2-way image classification set "dataset_segmented" from GitHub (Suneesh-Vinayaga/pneumonia-detection); label vocabulary: normal, pneumonia.

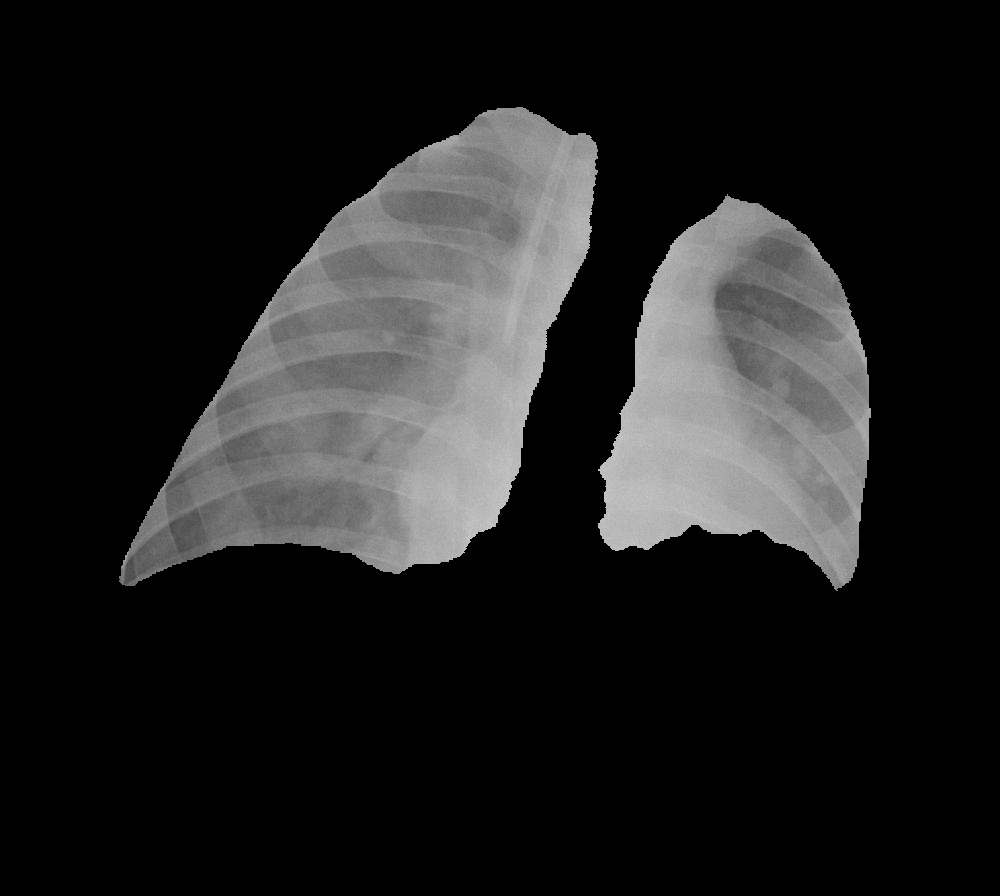
Label: pneumonia

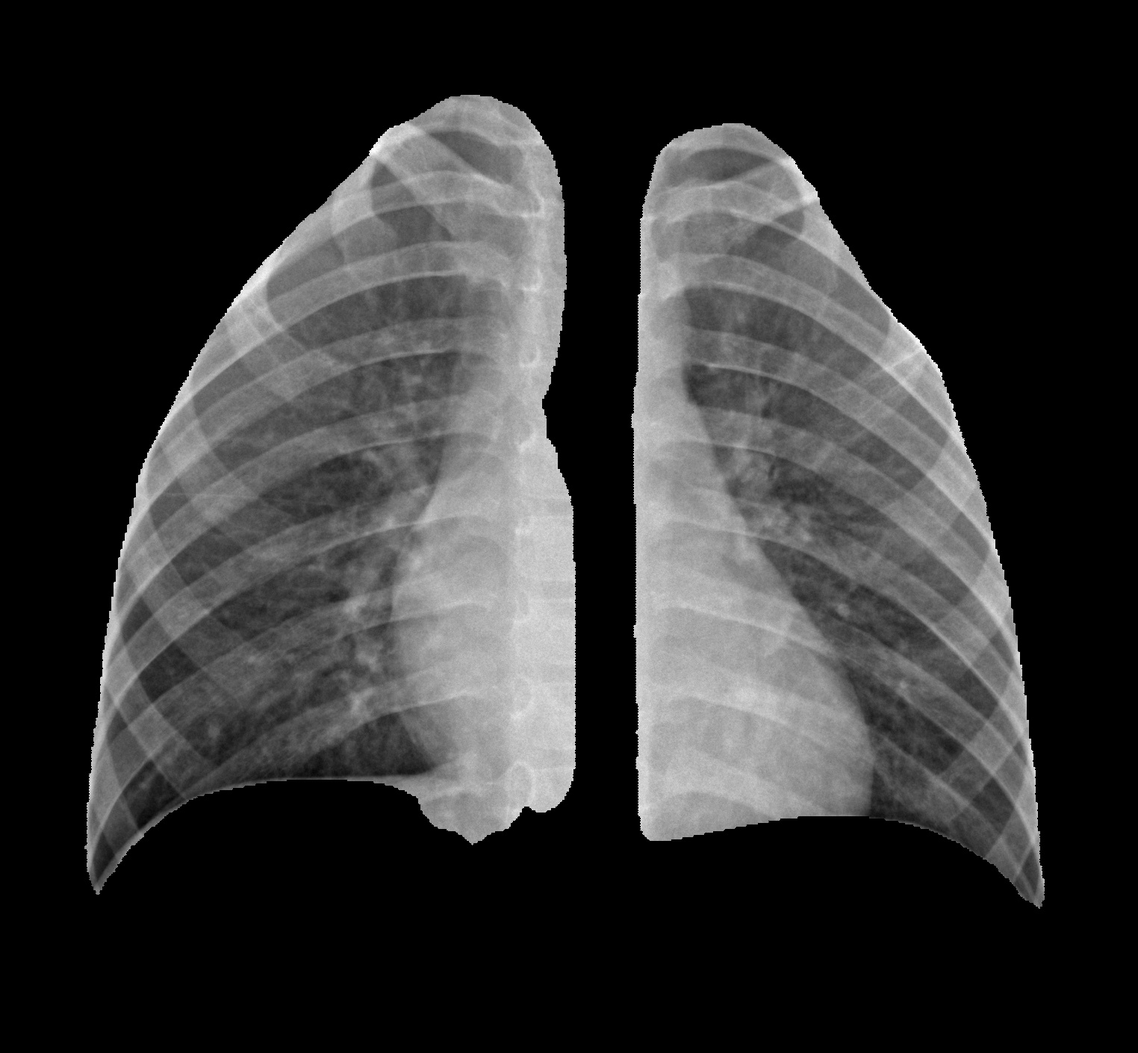
Label: normal

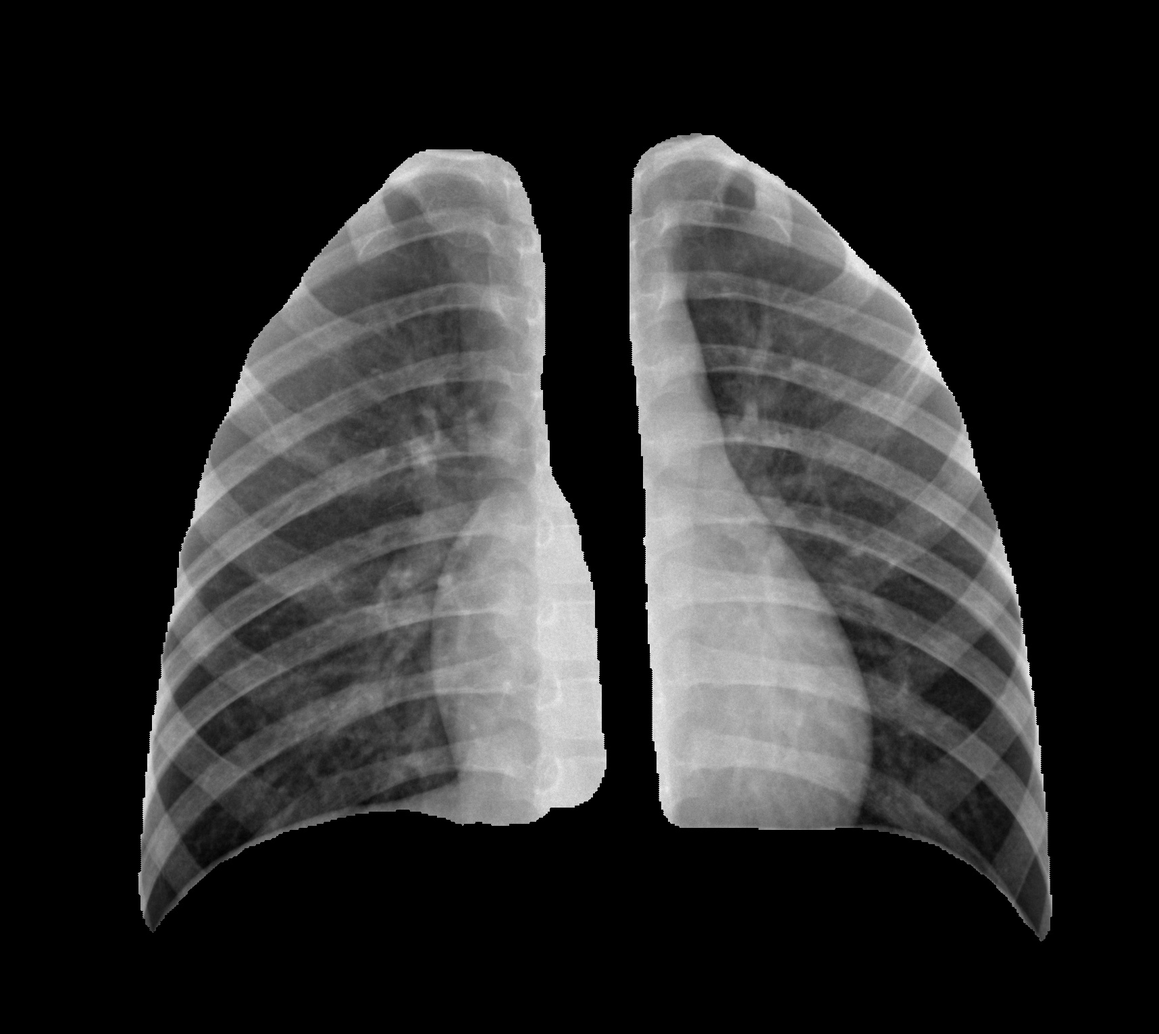
Label: normal

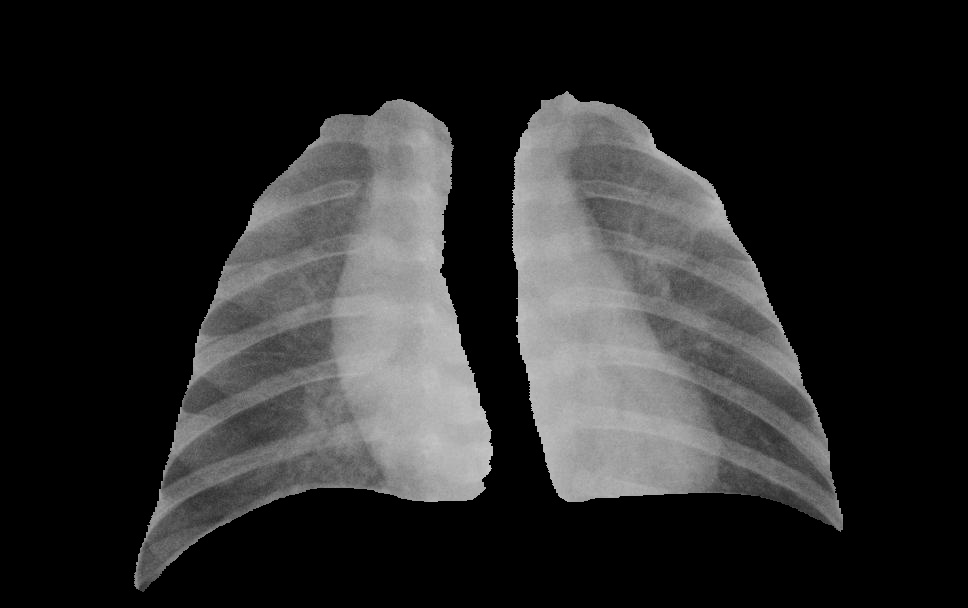
Label: pneumonia

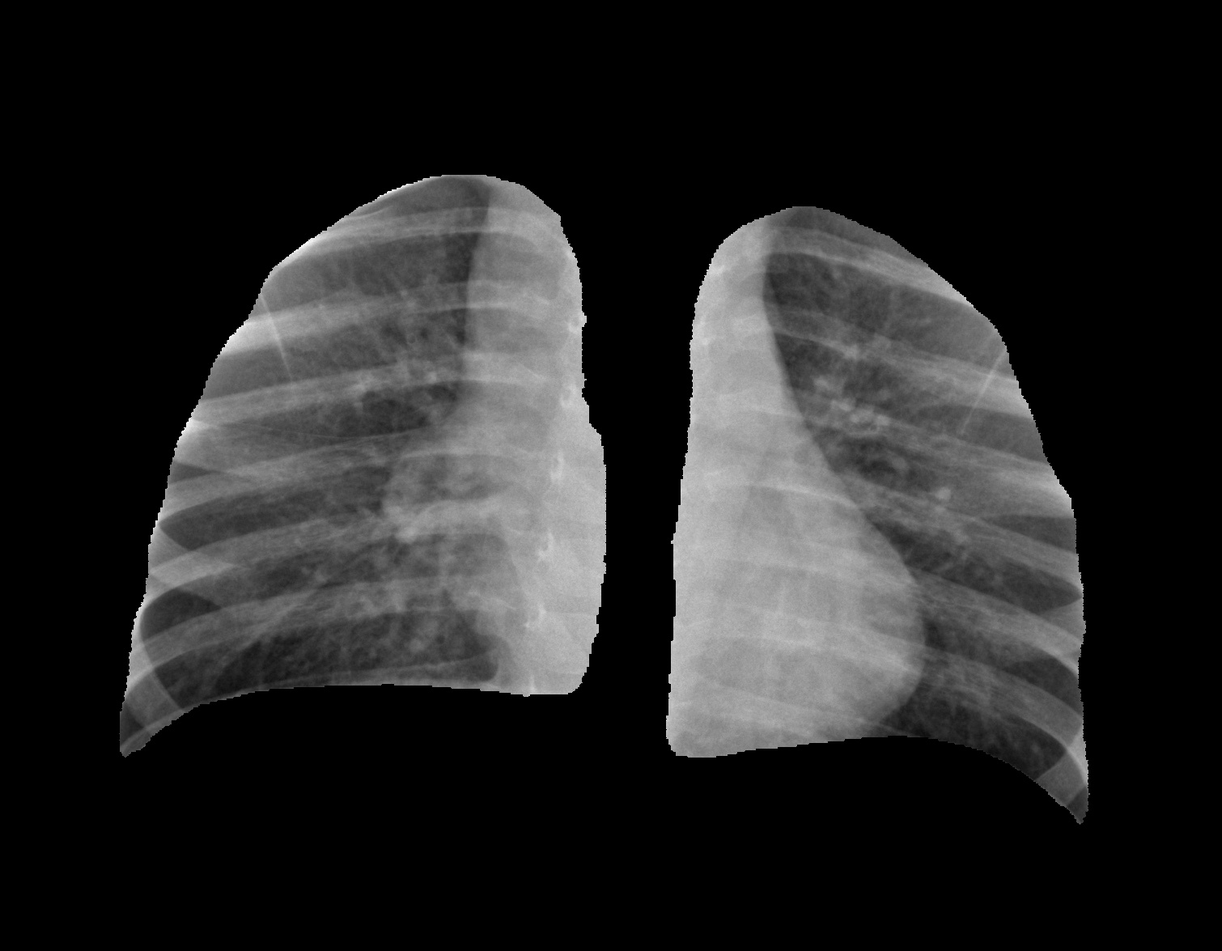
Label: normal

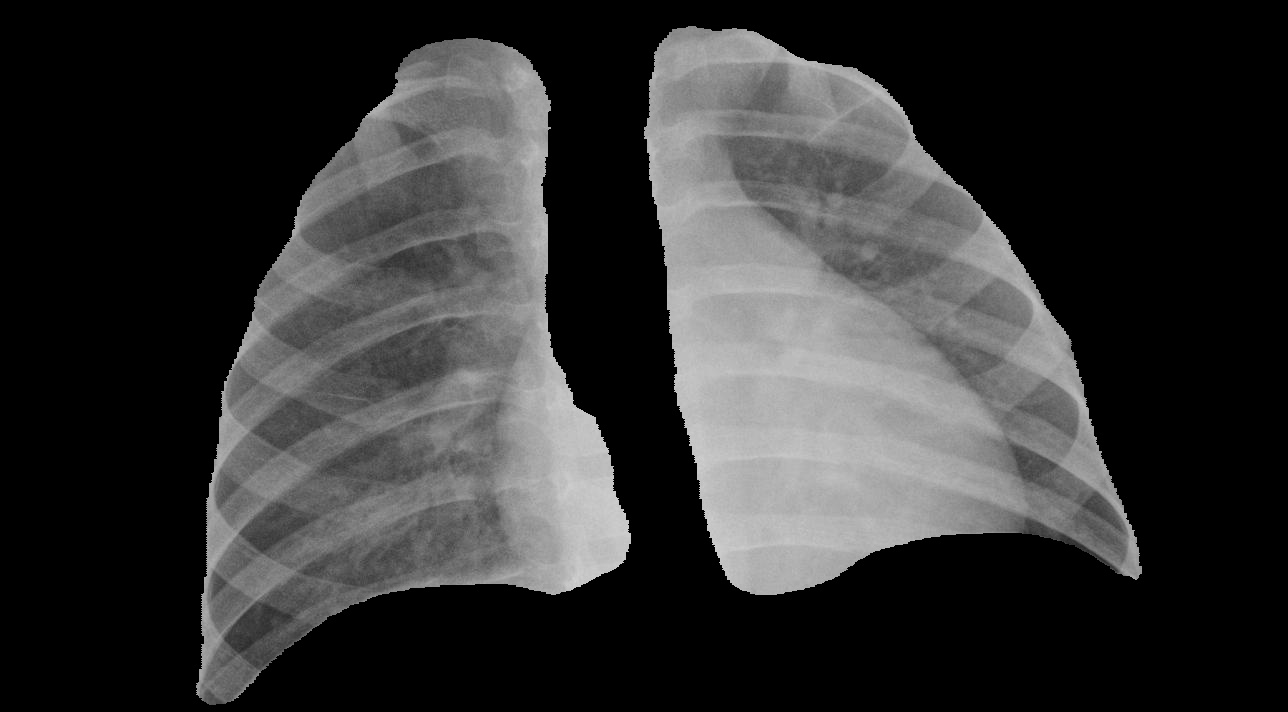
Label: pneumonia
